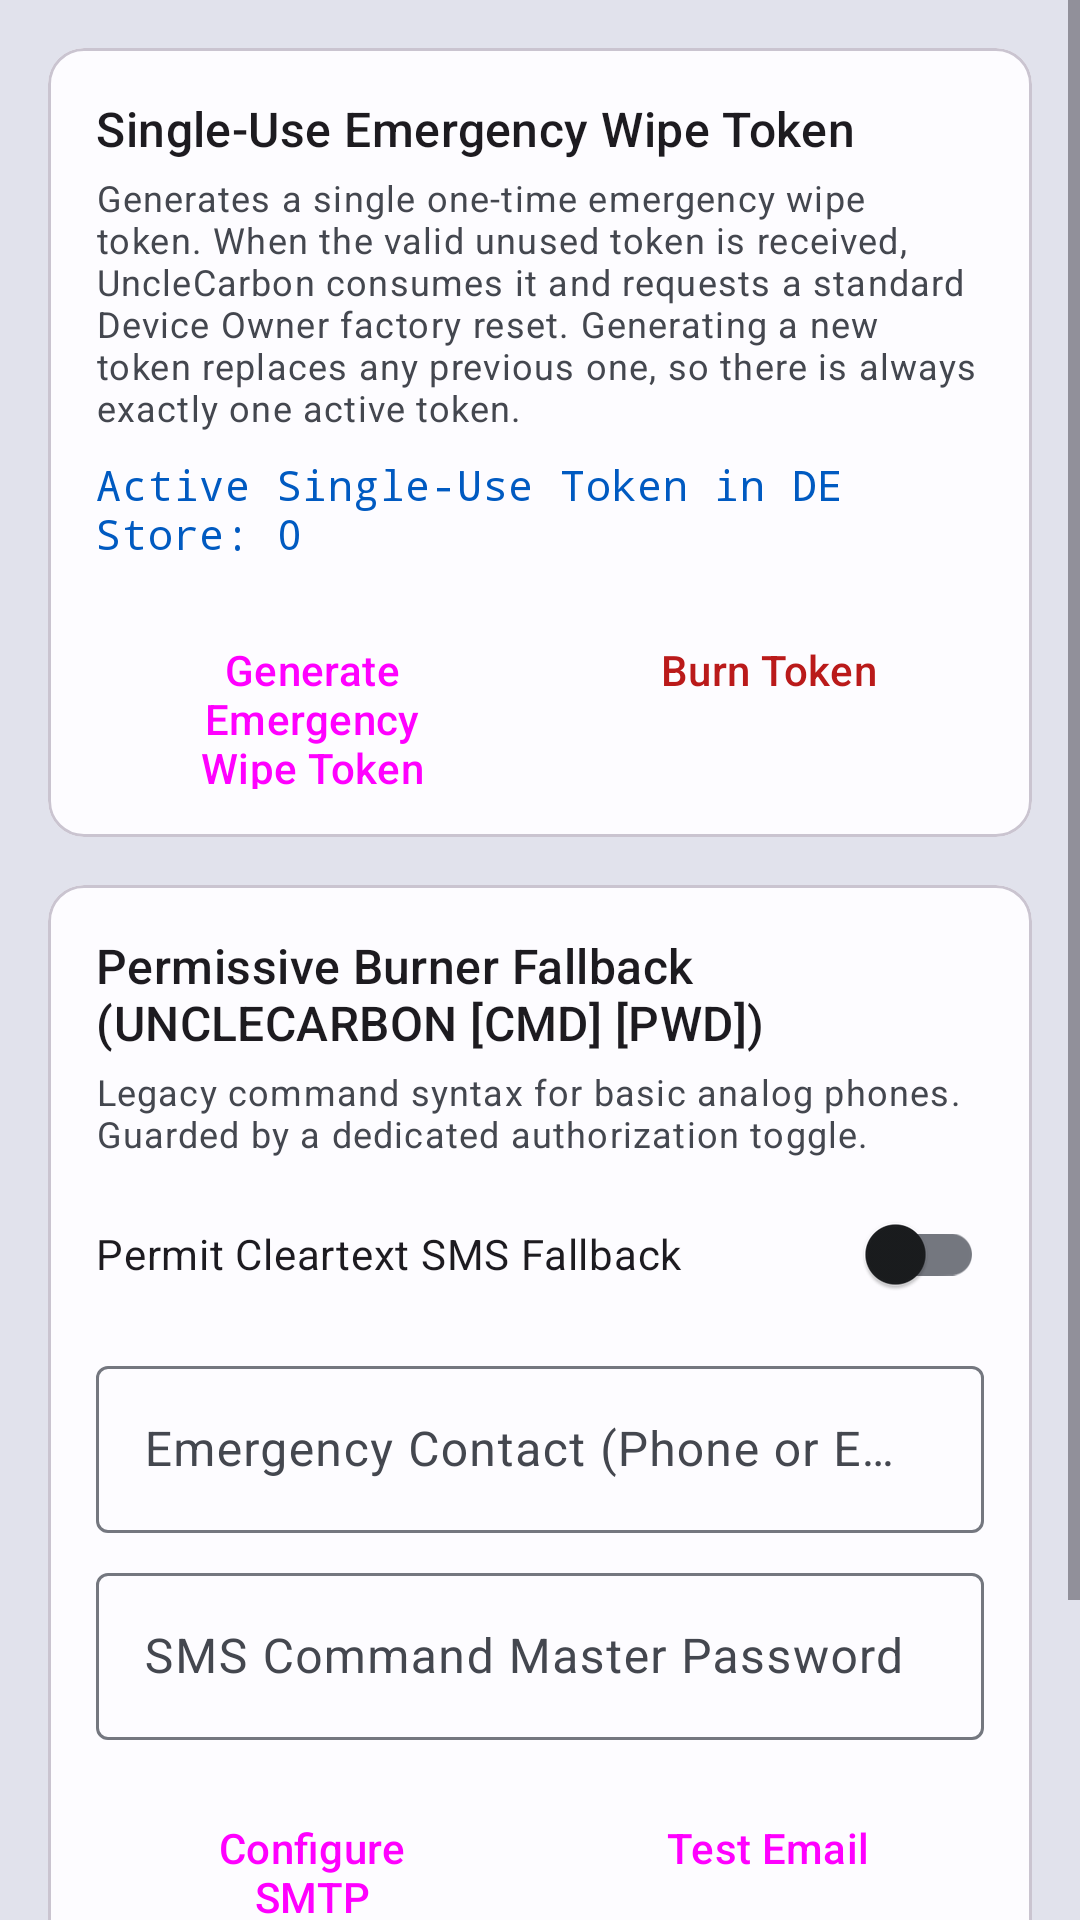

This screen was rendered from an Android layout file. Write that file and the resources it references.
<!-- AndroidManifest.xml: application theme Theme.UncleCarbon -->
<!-- res/layout/fragment_remote_signaling.xml -->
<?xml version="1.0" encoding="utf-8"?>
<ScrollView xmlns:android="http://schemas.android.com/apk/res/android"
    xmlns:app="http://schemas.android.com/apk/res-auto"
    android:layout_width="match_parent"
    android:layout_height="match_parent"
    android:background="?attr/colorSurfaceVariant">

    <LinearLayout
        android:layout_width="match_parent"
        android:layout_height="wrap_content"
        android:orientation="vertical"
        android:padding="16dp">

        
        <com.google.android.material.card.MaterialCardView
            android:layout_width="match_parent"
            android:layout_height="wrap_content"
            android:layout_marginBottom="16dp">

            <LinearLayout
                android:layout_width="match_parent"
                android:layout_height="wrap_content"
                android:orientation="vertical"
                android:padding="16dp">

                <TextView
                    android:layout_width="wrap_content"
                    android:layout_height="wrap_content"
                    android:text="@string/otc_tokens_title"
                    android:textAppearance="?attr/textAppearanceTitleMedium"/>

                <TextView
                    android:layout_width="match_parent"
                    android:layout_height="wrap_content"
                    android:layout_marginTop="4dp"
                    android:text="@string/otc_tokens_desc"
                    android:textAppearance="?attr/textAppearanceBodySmall"
                    android:textColor="?attr/colorOnSurfaceVariant"/>

                <TextView
                    android:id="@+id/tv_otc_token_status"
                    android:layout_width="match_parent"
                    android:layout_height="wrap_content"
                    android:layout_marginTop="8dp"
                    android:fontFamily="monospace"
                    android:text="Active Single-Use Token in DE Store: 0"
                    android:textAppearance="?attr/textAppearanceBodyMedium"
                    android:textColor="?attr/colorPrimary"/>

                <LinearLayout
                    android:layout_width="match_parent"
                    android:layout_height="wrap_content"
                    android:orientation="horizontal"
                    android:layout_marginTop="12dp">

                    <Button
                        android:id="@+id/btn_generate_otc_tokens"
                        style="@style/Widget.Material3.Button.TonalButton"
                        android:layout_width="0dp"
                        android:layout_height="wrap_content"
                        android:layout_weight="1"
                        android:layout_marginEnd="4dp"
                        android:text="@string/otc_generate_button"/>

                    <Button
                        android:id="@+id/btn_burn_all_tokens"
                        style="@style/Widget.Material3.Button.OutlinedButton"
                        android:layout_width="0dp"
                        android:layout_height="wrap_content"
                        android:layout_weight="1"
                        android:layout_marginStart="4dp"
                        android:text="Burn Token"
                        android:textColor="?attr/colorError"/>
                </LinearLayout>

            </LinearLayout>
        </com.google.android.material.card.MaterialCardView>

        
        <com.google.android.material.card.MaterialCardView
            android:layout_width="match_parent"
            android:layout_height="wrap_content"
            android:layout_marginBottom="24dp">

            <LinearLayout
                android:layout_width="match_parent"
                android:layout_height="wrap_content"
                android:orientation="vertical"
                android:padding="16dp">

                <TextView
                    android:layout_width="wrap_content"
                    android:layout_height="wrap_content"
                    android:text="@string/sms_fallback_title"
                    android:textAppearance="?attr/textAppearanceTitleMedium"/>

                <TextView
                    android:layout_width="match_parent"
                    android:layout_height="wrap_content"
                    android:layout_marginTop="4dp"
                    android:text="@string/sms_fallback_desc"
                    android:textAppearance="?attr/textAppearanceBodySmall"
                    android:textColor="?attr/colorOnSurfaceVariant"/>

                <com.google.android.material.switchmaterial.SwitchMaterial
                    android:id="@+id/switch_allow_cleartext_sms"
                    android:layout_width="match_parent"
                    android:layout_height="wrap_content"
                    android:layout_marginTop="8dp"
                    android:text="@string/sms_cleartext_toggle"/>

                <com.google.android.material.textfield.TextInputLayout
                    style="@style/Widget.Material3.TextInputLayout.OutlinedBox"
                    android:layout_width="match_parent"
                    android:layout_height="wrap_content"
                    android:layout_marginTop="8dp"
                    android:hint="@string/sms_emergency_contact_hint">
                    <com.google.android.material.textfield.TextInputEditText
                        android:id="@+id/et_emergency_contact"
                        android:layout_width="match_parent"
                        android:layout_height="wrap_content"/>
                </com.google.android.material.textfield.TextInputLayout>

                <com.google.android.material.textfield.TextInputLayout
                    android:id="@+id/layout_sms_master_password"
                    style="@style/Widget.Material3.TextInputLayout.OutlinedBox"
                    android:layout_width="match_parent"
                    android:layout_height="wrap_content"
                    android:layout_marginTop="8dp"
                    android:hint="@string/sms_master_password_hint">
                    <com.google.android.material.textfield.TextInputEditText
                        android:id="@+id/et_sms_master_password"
                        android:layout_width="match_parent"
                        android:layout_height="wrap_content"
                        android:inputType="textPassword"/>
                </com.google.android.material.textfield.TextInputLayout>

                <LinearLayout
                    android:layout_width="match_parent"
                    android:layout_height="wrap_content"
                    android:orientation="horizontal"
                    android:layout_marginTop="12dp">

                    <Button
                        android:id="@+id/btn_set_email_credentials"
                        style="@style/Widget.Material3.Button.OutlinedButton"
                        android:layout_width="0dp"
                        android:layout_height="wrap_content"
                        android:layout_weight="1"
                        android:layout_marginEnd="4dp"
                        android:text="Configure SMTP"/>

                    <Button
                        android:id="@+id/btn_send_test_email"
                        style="@style/Widget.Material3.Button.TonalButton"
                        android:layout_width="0dp"
                        android:layout_height="wrap_content"
                        android:layout_weight="1"
                        android:layout_marginStart="4dp"
                        android:text="Test Email"/>
                </LinearLayout>

            </LinearLayout>
        </com.google.android.material.card.MaterialCardView>

        
        <Button
            android:id="@+id/btn_save_remote_signaling"
            android:layout_width="match_parent"
            android:layout_height="wrap_content"
            android:layout_marginBottom="24dp"
            android:text="Save Remote Signaling Settings"/>

    </LinearLayout>
</ScrollView>
<!-- resources referenced by this layout -->
<resources>
  <string name="otc_generate_button">Generate Emergency Wipe Token</string>
  <string name="otc_tokens_desc">Generates a single one-time emergency wipe token. When the valid unused token is received, UncleCarbon consumes it and requests a standard Device Owner factory reset. Generating a new token replaces any previous one, so there is always exactly one active token.</string>
  <string name="otc_tokens_title">Single-Use Emergency Wipe Token</string>
  <string name="sms_cleartext_toggle">Permit Cleartext SMS Fallback</string>
  <string name="sms_emergency_contact_hint">Emergency Contact (Phone or Email)</string>
  <string name="sms_fallback_desc">Legacy command syntax for basic analog phones. Guarded by a dedicated authorization toggle.</string>
  <string name="sms_fallback_title">Permissive Burner Fallback (UNCLECARBON [CMD] [PWD])</string>
  <string name="sms_master_password_hint">SMS Command Master Password</string>
  <style name="Theme.UncleCarbon" parent="Base.Theme.UncleCarbon" />
  <color name="md_theme_light_primary">#005AC1</color>
  <color name="md_theme_light_onPrimary">#FFFFFF</color>
  <color name="md_theme_light_primaryContainer">#D8E2FF</color>
  <color name="md_theme_light_onPrimaryContainer">#001A41</color>
  <color name="md_theme_light_secondary">#00658E</color>
  <color name="md_theme_light_onSecondary">#FFFFFF</color>
  <color name="md_theme_light_secondaryContainer">#C8E6FF</color>
  <color name="md_theme_light_onSecondaryContainer">#001E2E</color>
  <color name="md_theme_light_tertiary">#6C5677</color>
  <color name="md_theme_light_onTertiary">#FFFFFF</color>
  <color name="md_theme_light_tertiaryContainer">#F5D9FF</color>
  <color name="md_theme_light_onTertiaryContainer">#261430</color>
  <color name="md_theme_light_error">#BA1A1A</color>
  <color name="md_theme_light_onError">#FFFFFF</color>
  <color name="md_theme_light_background">#FDFCFF</color>
  <color name="md_theme_light_onBackground">#1A1C1E</color>
  <color name="md_theme_light_surface">#FDFCFF</color>
  <color name="md_theme_light_onSurface">#1A1C1E</color>
  <color name="md_theme_light_surfaceVariant">#E1E2EC</color>
  <color name="md_theme_light_onSurfaceVariant">#44474F</color>
  <color name="md_theme_light_outline">#74777F</color>
</resources>
